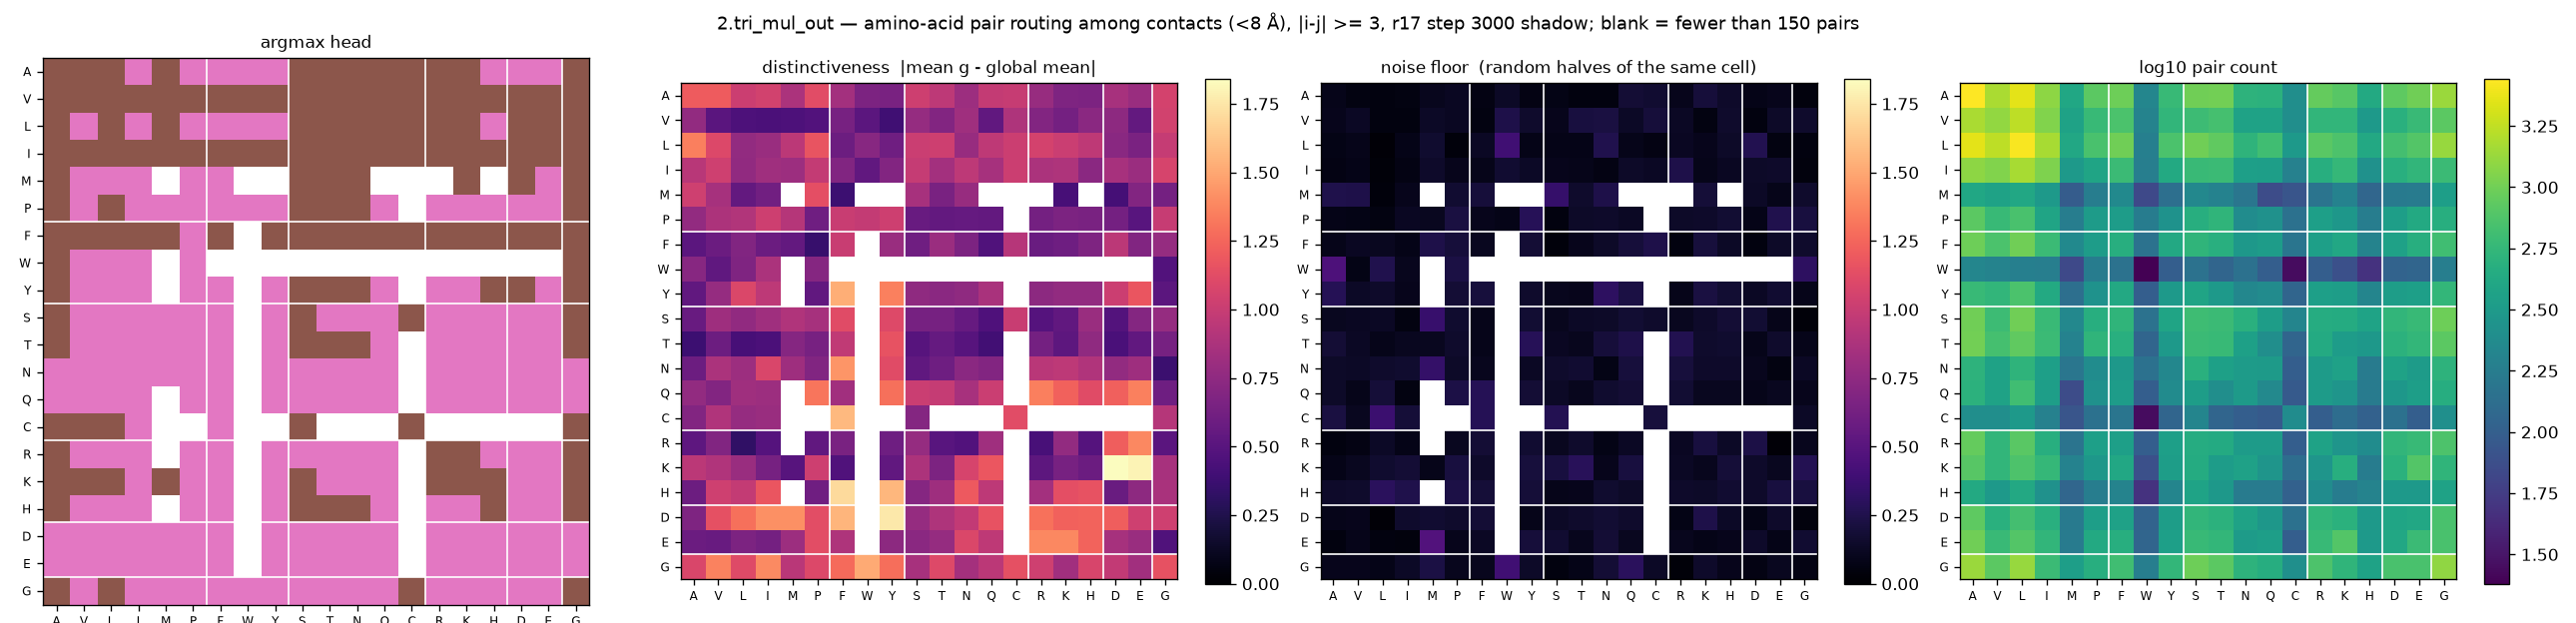

Data behind this chart, as committed beside it:
aa_i, aa_j, argmax_head, distinctiveness, null, n_pairs
A, A, 5, 1.204, 0.0927, 2776
A, V, 5, 1.205, 0.0582, 1512
A, L, 5, 1.022, 0.0568, 2276
A, I, 6, 1.044, 0.0599, 1240
A, M, 5, 0.8771, 0.102, 404
A, P, 6, 1.125, 0.1201, 836
A, F, 6, 0.8353, 0.0656, 964
A, W, 6, 0.6686, 0.1324, 212
A, Y, 6, 0.6511, 0.0672, 588
A, S, 5, 1.026, 0.0763, 992
A, T, 5, 0.9538, 0.0541, 1004
A, N, 5, 0.8121, 0.0572, 520
A, Q, 5, 0.9803, 0.1804, 504
A, C, 5, 0.9965, 0.172, 252
A, R, 5, 0.7863, 0.0963, 908
A, K, 5, 0.6743, 0.1981, 808
A, H, 6, 0.6619, 0.1466, 428
A, D, 6, 0.8609, 0.0834, 848
A, E, 6, 0.7927, 0.1003, 984
A, G, 5, 1.051, 0.0498, 1360
V, A, 5, 0.7627, 0.0973, 1512
V, V, 5, 0.5037, 0.1235, 1288
V, L, 5, 0.4488, 0.0518, 1732
V, I, 5, 0.446, 0.0512, 1136
V, M, 5, 0.4461, 0.135, 372
V, P, 5, 0.4742, 0.1202, 592
V, F, 5, 0.642, 0.0595, 720
V, W, 5, 0.5164, 0.2444, 200
V, Y, 5, 0.395, 0.156, 552
V, S, 5, 0.7801, 0.0961, 628
V, T, 5, 0.6935, 0.2116, 688
V, N, 5, 0.8255, 0.2168, 368
V, Q, 5, 0.545, 0.134, 368
V, C, 5, 0.888, 0.1995, 252
V, R, 5, 0.6955, 0.1267, 544
V, K, 5, 0.6287, 0.0637, 552
V, H, 5, 0.7314, 0.1567, 312
V, D, 5, 0.7436, 0.0523, 492
V, E, 5, 0.5512, 0.1433, 600
V, G, 5, 1.049, 0.1521, 836
L, A, 5, 1.352, 0.0753, 2276
L, V, 6, 1.099, 0.0917, 1732
L, L, 5, 0.7641, 0.0256, 2672
L, I, 6, 0.7961, 0.0845, 1480
L, M, 5, 0.9467, 0.1592, 416
L, P, 6, 1.169, 0.0389, 708
L, F, 6, 0.5939, 0.1266, 992
L, W, 6, 0.7137, 0.3899, 188
L, Y, 6, 0.6073, 0.0847, 728
L, S, 5, 1.009, 0.0793, 1000
L, T, 5, 1.028, 0.0799, 876
L, N, 5, 0.7858, 0.2541, 532
L, Q, 5, 0.9631, 0.0912, 652
L, C, 5, 1.02, 0.0696, 308
L, R, 5, 1.054, 0.1169, 816
L, K, 5, 1.007, 0.0984, 740
L, H, 6, 0.9575, 0.1423, 420
L, D, 5, 0.7216, 0.2611, 676
L, E, 5, 0.6558, 0.0586, 772
L, G, 5, 0.9898, 0.0574, 1344
... 340 more rows
